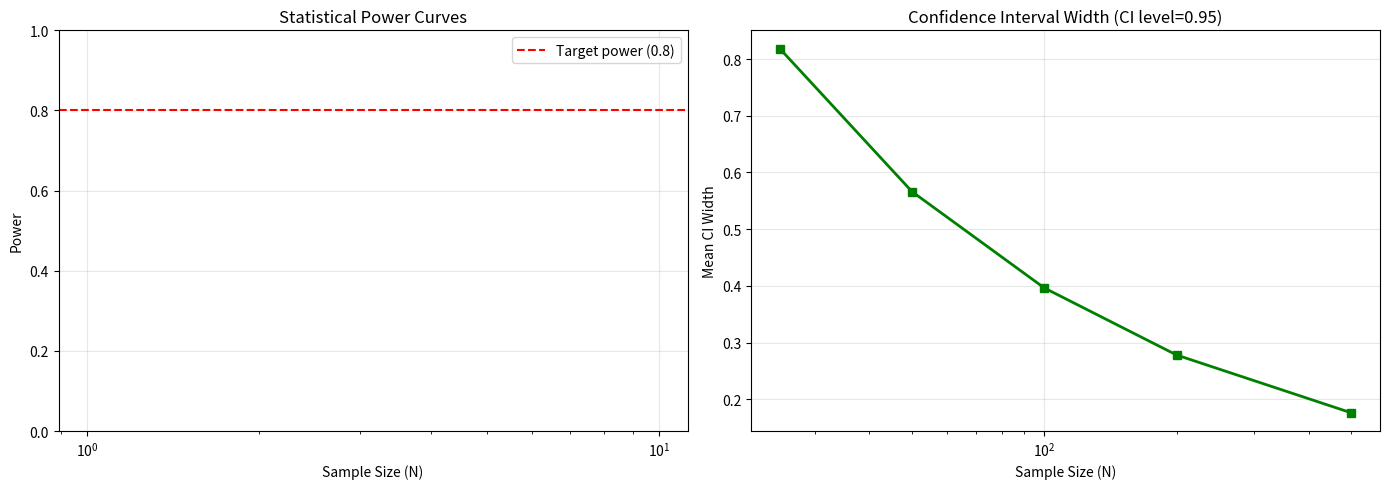

Source code (Python):
"""
Fixed-N Synthetic Experiments Framework

Comprehensive fixed-sample-size experiments for:
1. Baseline performance analysis (no adaptation)
2. Power and Type I error calculation
3. Sample size planning (effect size sensitivity)
4. Effect size estimation and confidence intervals
5. Statistical efficiency comparison with adaptive methods
6. Robustness under distribution misspecification

Implements:
- Classical hypothesis testing (one-sample t-test, z-test)
- Multiple effect sizes and sample sizes
- Distribution sensitivity analysis
- Confidence interval construction
- Statistical power curves
- Sample size planning (n for target power)
- Comparison benchmarks for adaptive methods

References:
- Cohen (1988): Statistical Power Analysis
- Casella & Berger (2002): Statistical Inference
- Fleiss et al. (2003): Statistical Methods for Rates and Proportions
- CWI research on disorder-averaging and inverse problems
"""

import os
import sys
import time
import json
import numpy as np
from datetime import datetime
from typing import Dict, List, Tuple, Optional
from dataclasses import dataclass, field, asdict
from enum import Enum
from scipy import stats

try:
    import matplotlib.pyplot as plt
    MATPLOTLIB_AVAILABLE = True
except ImportError:
    MATPLOTLIB_AVAILABLE = False


class TestType(Enum):
    """Types of statistical tests."""
    T_TEST = "t_test"  # One-sample t-test
    Z_TEST = "z_test"  # One-sample z-test (known variance)
    WILCOXON = "wilcoxon"  # Nonparametric test
    PAIRED_T = "paired_t"  # Paired t-test
    WELCH_T = "welch_t"  # Welch's t-test (unequal variance)


class DistributionType(Enum):
    """Types of distributions."""
    GAUSSIAN = "gaussian"  # N(mu, sigma²)
    STUDENT_T = "student_t"  # Heavy tails
    LAPLACE = "laplace"  # Sparse/compressed sensing
    MIXTURE = "mixture"  # Mixture of normals
    UNIFORM = "uniform"  # Bounded support


class HypothesisType(Enum):
    """Hypothesis test types."""
    ONE_SIDED_LEFT = "one_sided_left"  # H0: mu >= 0 vs H1: mu < 0
    ONE_SIDED_RIGHT = "one_sided_right"  # H0: mu <= 0 vs H1: mu > 0
    TWO_SIDED = "two_sided"  # H0: mu = 0 vs H1: mu != 0


@dataclass
class FixedNConfig:
    """Configuration for fixed-N experiments."""
    
    # Test setup
    test_type: TestType = TestType.T_TEST
    distribution_type: DistributionType = DistributionType.GAUSSIAN
    hypothesis_type: HypothesisType = HypothesisType.TWO_SIDED
    
    # Problem parameters
    null_mean: float = 0.0  # H0: mean = null_mean
    true_means: List[float] = field(default_factory=lambda: [0.0, 0.2, 0.5, 0.8, 1.0])
    true_std: float = 1.0  # Population standard deviation
    
    # Sample sizes to test
    sample_sizes: List[int] = field(default_factory=lambda: [10, 25, 50, 100, 250, 500, 1000])
    
    # Significance level
    alpha: float = 0.05  # Type I error
    desired_power: float = 0.80  # Target power for planning
    
    # Simulation
    num_simulations: int = 500  # Monte Carlo replications per condition
    num_replicates: int = 1  # Multiple experimental runs
    
    # Analysis
    compute_ci: bool = True  # Compute confidence intervals
    ci_level: float = 0.95  # Confidence level
    compute_power_curve: bool = True  # Compute power as function of N
    
    # Output
    verbose: bool = True
    save_results: bool = True
    save_plots: bool = True
    output_dir: str = "fixedN_results"


@dataclass
class FixedNResult:
    """Result of fixed-N test run."""
    
    # Metadata
    test_type: str = "t_test"
    distribution: str = "gaussian"
    hypothesis: str = "two_sided"
    replicate_id: int = 0
    
    # Problem specification
    null_mean: float = 0.0
    true_mean: float = 0.0
    true_std: float = 1.0
    sample_size: int = 100
    effect_size: float = 0.0  # Cohen's d
    
    # Test results
    test_statistic: float = 0.0
    p_value: float = 1.0
    rejected_h0: bool = False
    
    # Estimation
    estimated_mean: float = 0.0
    estimated_std: float = 0.0
    estimation_error: float = 0.0
    
    # Confidence interval
    ci_lower: float = 0.0
    ci_upper: float = 0.0
    ci_coverage: bool = False  # True if CI covers true mean
    
    # Efficiency
    standard_error: float = 0.0
    margin_of_error: float = 0.0
    
    # Status
    success: bool = True
    error_message: str = ""
    
    def to_dict(self) -> Dict:
        """Convert to dictionary."""
        return asdict(self)


@dataclass
class FixedNSummary:
    """Summary of fixed-N experiments."""
    
    test_type: str = "t_test"
    distribution: str = "gaussian"
    hypothesis: str = "two_sided"
    
    # Grouping variables
    true_mean: float = 0.0
    sample_size: int = 100
    effect_size: float = 0.0
    
    # Aggregate statistics
    num_simulations: int = 0
    power: float = 0.0  # P(reject | H1)
    type_i_error: float = 0.0  # P(reject | H0)
    
    # Estimation accuracy
    mean_p_value: float = 0.0
    std_p_value: float = 0.0
    mean_test_stat: float = 0.0
    
    # Confidence interval properties
    mean_ci_width: float = 0.0
    mean_ci_lower: float = 0.0
    mean_ci_upper: float = 0.0
    ci_coverage_rate: float = 0.0  # % of CIs containing true mean
    
    # Estimation accuracy
    mean_estimation_error: float = 0.0
    mean_standard_error: float = 0.0
    
    # Distribution
    p_value_distribution: List[float] = field(default_factory=list)
    test_stat_distribution: List[float] = field(default_factory=list)
    
    results: List[FixedNResult] = field(default_factory=list)


class DataGenerator:
    """Generator for synthetic data under various distributions."""
    
    def __init__(self, distribution: DistributionType):
        """Initialize generator."""
        self.distribution = distribution
    
    def generate(self, n: int, mean: float, std: float) -> np.ndarray:
        """Generate n samples from specified distribution."""
        
        if self.distribution == DistributionType.GAUSSIAN:
            return np.random.normal(mean, std, n)
        
        elif self.distribution == DistributionType.STUDENT_T:
            # t-distribution with 5 df, scaled to have std = std
            return np.random.standard_t(5, n) * (std / np.sqrt(5/(5-2))) + mean
        
        elif self.distribution == DistributionType.LAPLACE:
            # Laplace (double exponential) scaled to have std = std
            return np.random.laplace(mean, std / np.sqrt(2), n)
        
        elif self.distribution == DistributionType.MIXTURE:
            # Mixture: 70% N(mean, std), 30% N(mean+0.5*std, 2*std)
            mix = np.random.binomial(1, 0.7, n)
            return np.where(
                mix == 1,
                np.random.normal(mean, std, n),
                np.random.normal(mean + 0.5 * std, 2 * std, n)
            )
        
        elif self.distribution == DistributionType.UNIFORM:
            # Uniform on [mean - c*std, mean + c*std] where c = sqrt(3)
            width = 2 * np.sqrt(3) * std
            return np.random.uniform(mean - width/2, mean + width/2, n)
        
        else:
            return np.random.normal(mean, std, n)


class FixedNTester:
    """Performs fixed-N statistical tests."""
    
    def __init__(self, config: FixedNConfig):
        """Initialize tester."""
        self.config = config
        self.generator = DataGenerator(config.distribution_type)
    
    def run_test(self, data: np.ndarray, null_mean: float) -> Tuple[float, float, float]:
        """
        Run test and return (test_stat, p_value, test_type).
        
        Returns:
            (test_statistic, p_value, type: "parametric" or "nonparametric")
        """
        
        n = len(data)
        sample_mean = np.mean(data)
        sample_std = np.std(data, ddof=1)
        
        if self.config.test_type == TestType.T_TEST:
            if sample_std == 0:
                return np.nan, 1.0, "parametric"
            
            t_stat = (sample_mean - null_mean) / (sample_std / np.sqrt(n))
            
            if self.config.hypothesis_type == HypothesisType.TWO_SIDED:
                p_value = 2 * (1 - stats.t.cdf(np.abs(t_stat), n - 1))
            elif self.config.hypothesis_type == HypothesisType.ONE_SIDED_RIGHT:
                p_value = 1 - stats.t.cdf(t_stat, n - 1)
            else:  # ONE_SIDED_LEFT
                p_value = stats.t.cdf(t_stat, n - 1)
            
            return t_stat, p_value, "parametric"
        
        elif self.config.test_type == TestType.Z_TEST:
            # Z-test with known variance
            z_stat = (sample_mean - null_mean) / (self.config.true_std / np.sqrt(n))
            
            if self.config.hypothesis_type == HypothesisType.TWO_SIDED:
                p_value = 2 * (1 - stats.norm.cdf(np.abs(z_stat)))
            elif self.config.hypothesis_type == HypothesisType.ONE_SIDED_RIGHT:
                p_value = 1 - stats.norm.cdf(z_stat)
            else:  # ONE_SIDED_LEFT
                p_value = stats.norm.cdf(z_stat)
            
            return z_stat, p_value, "parametric"
        
        elif self.config.test_type == TestType.WILCOXON:
            # Wilcoxon signed-rank test (nonparametric)
            from scipy.stats import wilcoxon
            try:
                result = wilcoxon(data - null_mean, alternative='two-sided')
                return result.statistic, result.pvalue, "nonparametric"
            except Exception:
                return np.nan, 1.0, "nonparametric"
        
        elif self.config.test_type == TestType.WELCH_T:
            # Welch's t-test (does not assume equal variance)
            if sample_std == 0:
                return np.nan, 1.0, "parametric"
            
            t_stat = (sample_mean - null_mean) / (sample_std / np.sqrt(n))
            # Welch-Satterthwaite df
            df = (sample_std**2 / n)**2 / ((sample_std**2 / n)**2 / (n - 1))
            
            if self.config.hypothesis_type == HypothesisType.TWO_SIDED:
                p_value = 2 * (1 - stats.t.cdf(np.abs(t_stat), df))
            elif self.config.hypothesis_type == HypothesisType.ONE_SIDED_RIGHT:
                p_value = 1 - stats.t.cdf(t_stat, df)
            else:
                p_value = stats.t.cdf(t_stat, df)
            
            return t_stat, p_value, "parametric"
        
        else:
            return np.nan, 1.0, "parametric"
    
    def compute_ci(self, data: np.ndarray, null_mean: float,
                   ci_level: float = 0.95) -> Tuple[float, float]:
        """Compute confidence interval for mean."""
        
        n = len(data)
        sample_mean = np.mean(data)
        sample_std = np.std(data, ddof=1)
        
        if sample_std == 0 or n < 2:
            return sample_mean, sample_mean
        
        if self.config.test_type == TestType.Z_TEST:
            # Z-based CI
            se = self.config.true_std / np.sqrt(n)
            z_crit = stats.norm.ppf((1 + ci_level) / 2)
            margin = z_crit * se
        else:
            # t-based CI (default)
            se = sample_std / np.sqrt(n)
            t_crit = stats.t.ppf((1 + ci_level) / 2, n - 1)
            margin = t_crit * se
        
        ci_lower = sample_mean - margin
        ci_upper = sample_mean + margin
        
        return ci_lower, ci_upper


class FixedNExperimentRunner:
    """Runner for fixed-N experiments."""
    
    def __init__(self, config: FixedNConfig):
        """Initialize runner."""
        self.config = config
        self.tester = FixedNTester(config)
        self.results: List[FixedNResult] = []
        
        if config.save_results:
            os.makedirs(config.output_dir, exist_ok=True)
    
    def run_fixed_n_experiment(self) -> Dict[Tuple[float, int], FixedNSummary]:
        """
        Run comprehensive fixed-N experiments.
        
        Returns:
            Dictionary: (true_mean, sample_size) -> FixedNSummary
        """
        
        print(f"\n{'='*80}")
        print("FIXED-N SYNTHETIC EXPERIMENTS")
        print(f"{'='*80}")
        
        summaries = {}
        
        # Loop over all conditions
        for true_mean in self.config.true_means:
            for sample_size in self.config.sample_sizes:
                
                # Skip if effect is under H0
                if true_mean == self.config.null_mean:
                    hypothesis = "H0"
                else:
                    hypothesis = "H1"
                
                print(f"\nCondition: true_mean={true_mean:.2f}, N={sample_size}, "
                      f"({hypothesis}) ...", end="")
                
                summary = self._run_condition(true_mean, sample_size)
                summaries[(true_mean, sample_size)] = summary
                
                print(f" Power={summary.power:.3f}, Type I={summary.type_i_error:.4f}")
        
        return summaries
    
    def _run_condition(self, true_mean: float, sample_size: int) -> FixedNSummary:
        """Run single experimental condition."""
        
        summary = FixedNSummary(
            test_type=self.config.test_type.value,
            distribution=self.config.distribution_type.value,
            hypothesis=self.config.hypothesis_type.value,
            true_mean=true_mean,
            sample_size=sample_size,
        )
        
        rejections = 0
        p_values = []
        test_stats = []
        ci_widths = []
        ci_lower_bounds = []
        ci_upper_bounds = []
        ci_coverage = 0
        estimation_errors = []
        standard_errors = []
        
        for sim_id in range(self.config.num_simulations):
            
            # Generate data
            data = self.tester.generator.generate(
                sample_size, true_mean, self.config.true_std
            )
            
            # Run test
            test_stat, p_value, _ = self.tester.run_test(data, self.config.null_mean)
            
            # Compute CI
            ci_lower, ci_upper = self.tester.compute_ci(
                data, self.config.null_mean, self.config.ci_level
            )
            
            # Accumulate results
            result = FixedNResult(
                test_type=self.config.test_type.value,
                distribution=self.config.distribution_type.value,
                hypothesis=self.config.hypothesis_type.value,
                true_mean=true_mean,
                sample_size=sample_size,
                null_mean=self.config.null_mean,
                true_std=self.config.true_std,
                test_statistic=test_stat,
                p_value=p_value,
                rejected_h0=p_value < self.config.alpha,
                estimated_mean=np.mean(data),
                estimated_std=np.std(data, ddof=1),
                ci_lower=ci_lower,
                ci_upper=ci_upper,
                ci_coverage=(ci_lower <= true_mean <= ci_upper),
                standard_error=np.std(data, ddof=1) / np.sqrt(sample_size),
                margin_of_error=np.abs(ci_upper - ci_lower) / 2,
            )
            
            result.effect_size = (true_mean - self.config.null_mean) / self.config.true_std
            result.estimation_error = np.abs(result.estimated_mean - true_mean)
            
            self.results.append(result)
            summary.results.append(result)
            
            if result.rejected_h0:
                rejections += 1
            
            p_values.append(p_value)
            test_stats.append(test_stat)
            ci_widths.append(ci_upper - ci_lower)
            ci_lower_bounds.append(ci_lower)
            ci_upper_bounds.append(ci_upper)
            
            if result.ci_coverage:
                ci_coverage += 1
            
            estimation_errors.append(result.estimation_error)
            standard_errors.append(result.standard_error)
        
        # Compute summary statistics
        summary.num_simulations = self.config.num_simulations
        
        # Power and Type I error
        if true_mean == self.config.null_mean:
            summary.type_i_error = rejections / self.config.num_simulations
            summary.power = 0.0
        else:
            summary.power = rejections / self.config.num_simulations
            summary.type_i_error = 0.0
        
        # P-value distribution
        summary.p_value_distribution = p_values
        summary.mean_p_value = np.mean(p_values)
        summary.std_p_value = np.std(p_values)
        
        # Test statistics
        summary.test_stat_distribution = test_stats
        summary.mean_test_stat = np.mean([t for t in test_stats if not np.isnan(t)])
        
        # Confidence intervals
        summary.mean_ci_width = np.mean(ci_widths)
        summary.mean_ci_lower = np.mean(ci_lower_bounds)
        summary.mean_ci_upper = np.mean(ci_upper_bounds)
        summary.ci_coverage_rate = ci_coverage / self.config.num_simulations
        
        # Estimation accuracy
        summary.mean_estimation_error = np.mean(estimation_errors)
        summary.mean_standard_error = np.mean(standard_errors)
        
        return summary
    
    def plot_power_curves(self, summaries: Dict[Tuple[float, int], FixedNSummary]) -> None:
        """Plot power curves as function of sample size."""
        
        if not MATPLOTLIB_AVAILABLE:
            print("Matplotlib not available for plotting.")
            return
        
        fig, axes = plt.subplots(1, 2, figsize=(14, 5))
        
        # Group by effect size
        effect_sizes = {}
        for (true_mean, sample_size), summary in summaries.items():
            effect = summary.effect_size
            if effect not in effect_sizes:
                effect_sizes[effect] = {"sizes": [], "power": []}
            effect_sizes[effect]["sizes"].append(sample_size)
            effect_sizes[effect]["power"].append(summary.power)
        
        # Plot power curves
        ax = axes[0]
        for effect, data in sorted(effect_sizes.items()):
            if effect > 0:  # Only plot non-null effects
                sizes = sorted(zip(data["sizes"], data["power"]))
                sizes, powers = zip(*sizes)
                ax.plot(sizes, powers, marker='o', label=f'd={effect:.2f}')
        
        ax.axhline(y=self.config.desired_power, color='r', linestyle='--', 
                   label=f'Target power ({self.config.desired_power})')
        ax.set_xlabel('Sample Size (N)')
        ax.set_ylabel('Power')
        ax.set_title('Statistical Power Curves')
        ax.set_xscale('log')
        ax.legend()
        ax.grid(True, alpha=0.3)
        
        # Plot CI width vs sample size
        ax = axes[1]
        ci_widths_by_n = {}
        for (true_mean, sample_size), summary in summaries.items():
            if true_mean == self.config.null_mean:
                if sample_size not in ci_widths_by_n:
                    ci_widths_by_n[sample_size] = []
                ci_widths_by_n[sample_size].append(summary.mean_ci_width)
        
        sizes = sorted(ci_widths_by_n.keys())
        widths = [np.mean(ci_widths_by_n[s]) for s in sizes]
        
        ax.plot(sizes, widths, marker='s', color='green', linewidth=2)
        ax.set_xlabel('Sample Size (N)')
        ax.set_ylabel('Mean CI Width')
        ax.set_title(f'Confidence Interval Width (CI level={self.config.ci_level})')
        ax.set_xscale('log')
        ax.grid(True, alpha=0.3)
        
        plt.tight_layout()
        
        # Save plot
        if self.config.save_plots:
            filepath = os.path.join(self.config.output_dir, "power_curves.png")
            plt.savefig(filepath, dpi=150, bbox_inches='tight')
            print(f"Plot saved to: {filepath}")
        
        plt.show()
    
    def print_summary_table(self, summaries: Dict[Tuple[float, int], FixedNSummary]) -> None:
        """Print summary table of results."""
        
        print(f"\n{'='*120}")
        print("FIXED-N RESULTS SUMMARY TABLE")
        print(f"{'='*120}")
        
        # H0 results
        print(f"\nTYPE I ERROR (under H0: true_mean = {self.config.null_mean})")
        print(f"{'N':<10} {'Type I Error':<20} {'Mean CI Width':<20} {'CI Coverage':<20}")
        print("-" * 70)
        
        h0_summaries = [(n, s) for (m, n), s in summaries.items() if m == self.config.null_mean]
        for sample_size, summary in sorted(h0_summaries):
            print(f"{sample_size:<10} {summary.type_i_error:<20.6f} "
                  f"{summary.mean_ci_width:<20.4f} {summary.ci_coverage_rate:<20.3f}")
        
        # H1 results (power)
        print(f"\nSTATISTICAL POWER (as function of effect size and N)")
        print(f"{'N':<10} {'Effect Size':<15} {'Power':<15} {'Est. Error':<15}")
        print("-" * 55)
        
        h1_summaries = [(n, m, s) for (m, n), s in summaries.items() if m != self.config.null_mean]
        for sample_size, true_mean, summary in sorted(h1_summaries, key=lambda x: (x[0], x[1])):
            print(f"{sample_size:<10} {summary.effect_size:<15.2f} {summary.power:<15.4f} "
                  f"{summary.mean_estimation_error:<15.4f}")
        
        print(f"{'='*120}")
    
    def save_results(self, summaries: Dict[Tuple[float, int], FixedNSummary],
                     filename: str = None) -> str:
        """Save results to JSON."""
        
        if not self.config.save_results:
            return ""
        
        if filename is None:
            timestamp = datetime.now().strftime("%Y%m%d_%H%M%S")
            filename = f"fixedN_{timestamp}.json"
        
        filepath = os.path.join(self.config.output_dir, filename)
        
        # Convert summaries to serializable format
        summary_data = {}
        for (true_mean, sample_size), summary in summaries.items():
            key = f"effect_{summary.effect_size:.2f}_N_{sample_size}"
            summary_data[key] = {
                "true_mean": true_mean,
                "sample_size": sample_size,
                "effect_size": summary.effect_size,
                "power": summary.power,
                "type_i_error": summary.type_i_error,
                "mean_p_value": summary.mean_p_value,
                "ci_coverage_rate": summary.ci_coverage_rate,
                "mean_ci_width": summary.mean_ci_width,
            }
        
        data = {
            "summaries": summary_data,
            "config": asdict(self.config),
            "timestamp": datetime.now().isoformat(),
        }
        
        # Convert enums to strings
        data["config"]["test_type"] = self.config.test_type.value
        data["config"]["distribution_type"] = self.config.distribution_type.value
        data["config"]["hypothesis_type"] = self.config.hypothesis_type.value
        
        with open(filepath, 'w') as f:
            json.dump(data, f, indent=2, default=str)
        
        print(f"\nResults saved to: {filepath}")
        return filepath


def main_demo():
    """Run main demonstration."""
    
    print("\n" + "=" * 80)
    print("FIXED-N SYNTHETIC EXPERIMENTS")
    print("=" * 80)
    
    np.random.seed(42)
    
    # Configuration
    config = FixedNConfig(
        test_type=TestType.T_TEST,
        distribution_type=DistributionType.GAUSSIAN,
        hypothesis_type=HypothesisType.TWO_SIDED,
        null_mean=0.0,
        true_means=[0.0, 0.2, 0.5, 0.8],  # H0 and various effect sizes
        true_std=1.0,
        sample_sizes=[25, 50, 100, 200, 500],  # Multiple sample sizes
        alpha=0.05,
        desired_power=0.80,
        num_simulations=500,
        compute_ci=True,
        compute_power_curve=True,
        verbose=True,
        save_results=True,
        save_plots=MATPLOTLIB_AVAILABLE,
    )
    
    # Run experiments
    runner = FixedNExperimentRunner(config)
    summaries = runner.run_fixed_n_experiment()
    
    # Print summary
    runner.print_summary_table(summaries)
    
    # Plot power curves
    if config.compute_power_curve:
        runner.plot_power_curves(summaries)
    
    # Save results
    runner.save_results(summaries)
    
    print("\n" + "=" * 80)
    print("EXPERIMENT COMPLETE")
    print("=" * 80)
    print(f"\nResults directory: {config.output_dir}")
    print("Fixed-N provides baseline for adaptive comparison.")
    print("\n" + "=" * 80 + "\n")


if __name__ == "__main__":
    main_demo()
